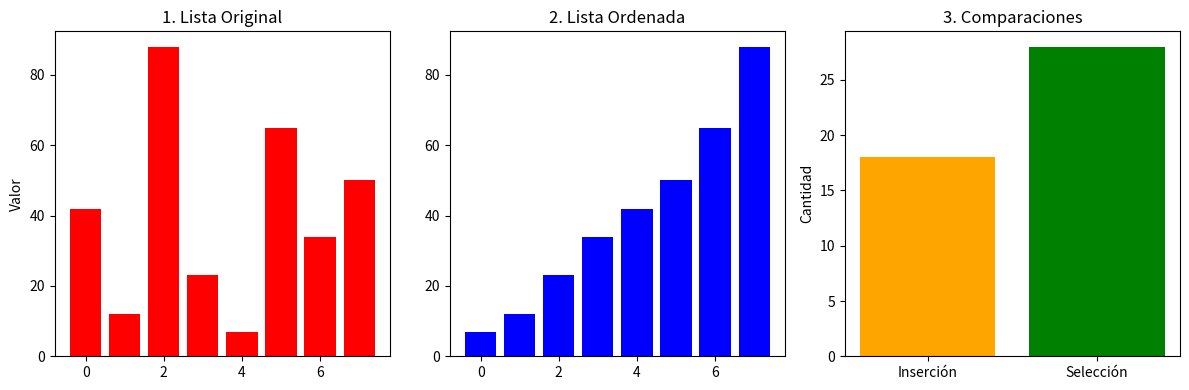

Write the Python code that produced this figure.
import matplotlib.pyplot as plt 

datos = [42, 12, 88, 23, 7, 65, 34, 50]

# Algoritmo de Inserción
def insercion(arr):
    a = arr.copy()
    comp = 0
    for i in range(1, len(a)):
        clave = a[i]
        j = i - 1
        while j >= 0:
            comp += 1
            if a[j] > clave:
                a[j + 1] = a[j]
                j -= 1
            else:
                break
        a[j + 1] = clave
    return a, comp

# Algoritmo de Selección
def seleccion(arr):
    a = arr.copy()
    comp = 0
    n = len(a)
    for i in range(n):
        min_idx = i
        for j in range(i + 1, n):
            comp += 1
            if a[j] < a[min_idx]:
                min_idx = j
        a[i], a[min_idx] = a[min_idx], a[i]
    return a, comp

# Ejecutamos los dos algoritmos
lista_ordenada, comp_ins = insercion(datos)
_, comp_sel = seleccion(datos)

# Graficación con matplotlib
fig, (ax1, ax2, ax3) = plt.subplots(1, 3, figsize=(12, 4))

# Gráfico 1: Lista original
ax1.bar(range(len(datos)), datos, color='red')
ax1.set_title('1. Lista Original')
ax1.set_ylabel('Valor')

# Gráfico 2: Lista ordenada
ax2.bar(range(len(datos)), lista_ordenada, color='blue')
ax2.set_title('2. Lista Ordenada')

# Gráfico 3: Comparaciones realizadas
ax3.bar(['Inserción', 'Selección'], [comp_ins, comp_sel], color=['orange', 'green'])
ax3.set_title('3. Comparaciones')
ax3.set_ylabel('Cantidad')

plt.tight_layout()
plt.show()
